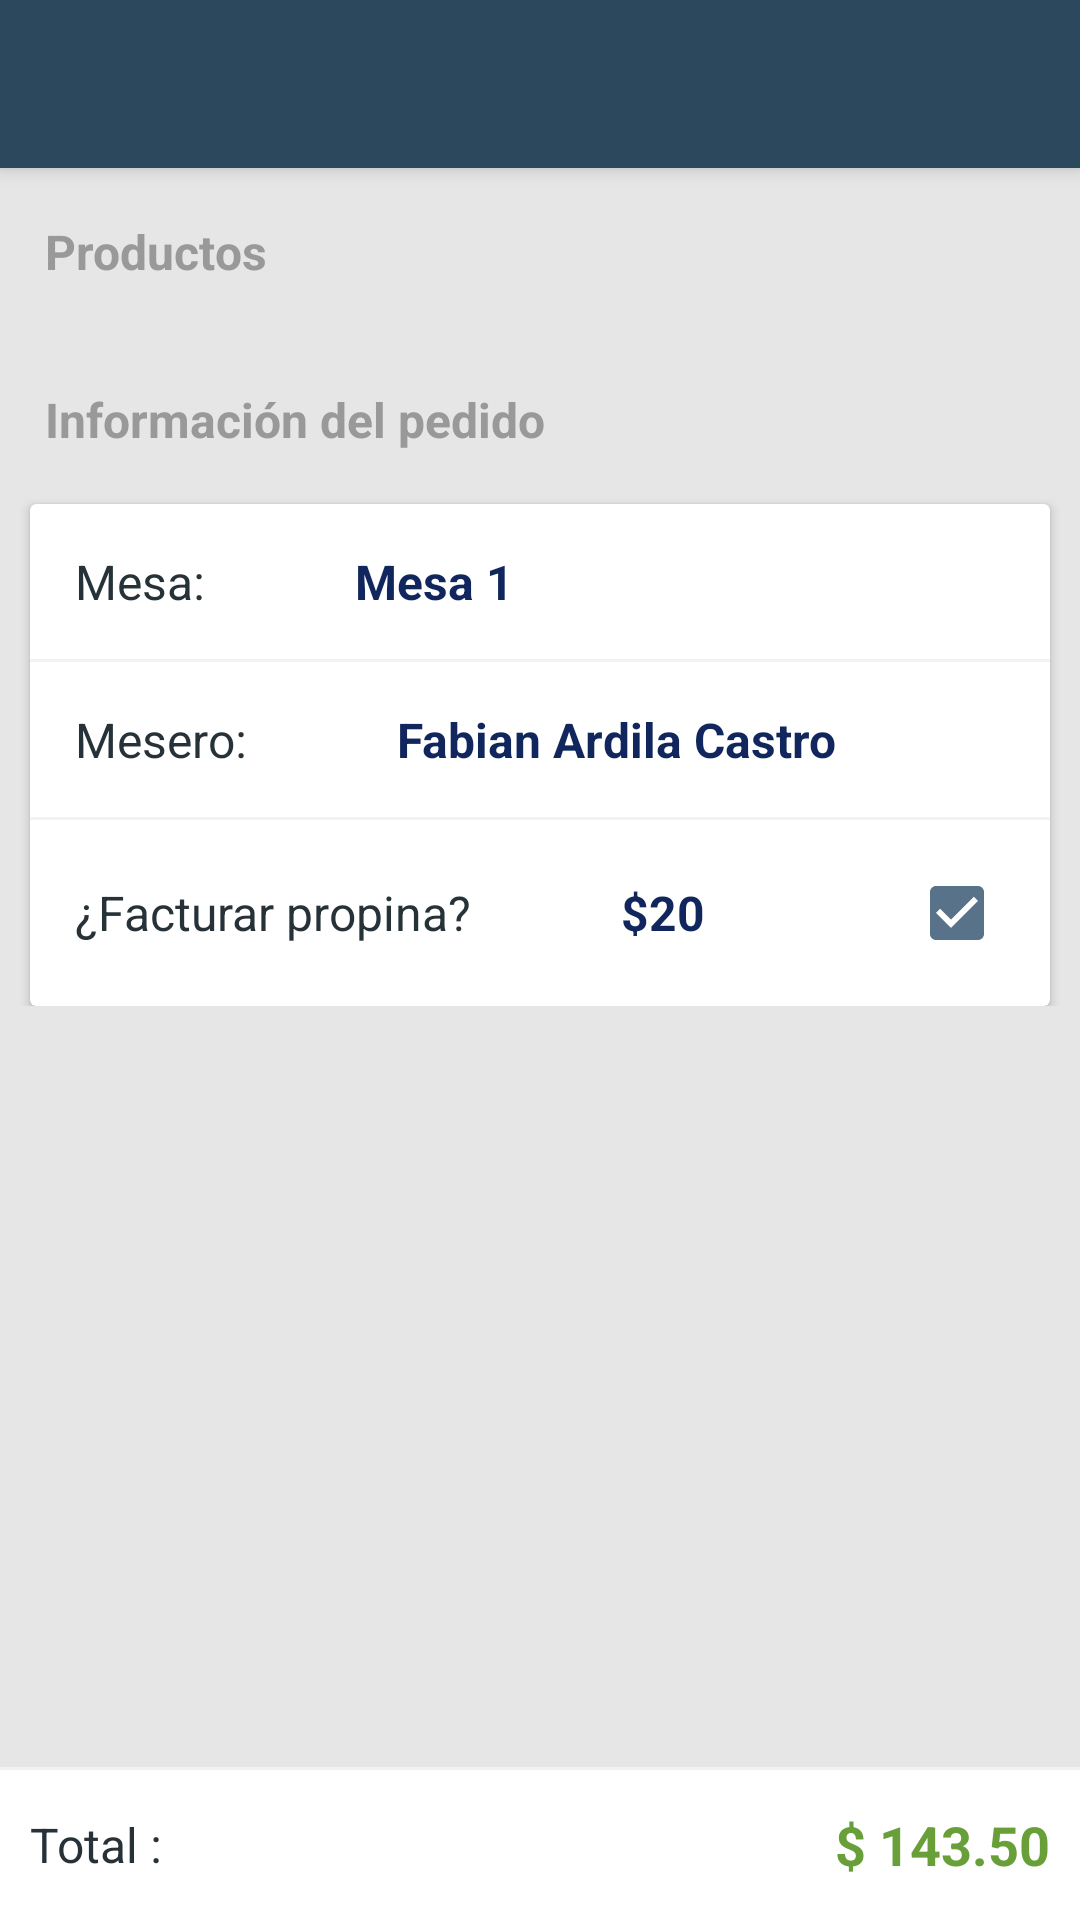

Reconstruct the res/layout file that produces this screen, plus the resources it refers to.
<!-- AndroidManifest.xml: activity theme AppTheme.NoActionBar -->
<!-- res/layout/activity_pedido_activo.xml -->
<?xml version="1.0" encoding="utf-8"?>
<androidx.coordinatorlayout.widget.CoordinatorLayout xmlns:android="http://schemas.android.com/apk/res/android"
    xmlns:app="http://schemas.android.com/apk/res-auto"
    xmlns:tools="http://schemas.android.com/tools"
    android:layout_width="match_parent"
    android:layout_height="match_parent"
    tools:context=".activitys.PedidoActivoActivity"
    android:background="@color/grey_10">

    <com.google.android.material.appbar.AppBarLayout
        android:layout_width="match_parent"
        android:layout_height="wrap_content">

        <androidx.appcompat.widget.Toolbar
            android:id="@+id/toolbar"
            android:layout_width="match_parent"
            android:layout_height="?attr/actionBarSize"
            android:background="?attr/colorPrimary"
            app:contentInsetStartWithNavigation="0dp"
            android:theme="@style/ThemeOverlay.AppCompat.Dark.ActionBar"
            app:popupTheme="@style/ThemeOverlay.AppCompat.Light"/>

    </com.google.android.material.appbar.AppBarLayout>

    <androidx.appcompat.widget.LinearLayoutCompat
        android:layout_width="match_parent"
        android:layout_height="match_parent"
        android:orientation="vertical"
        app:layout_behavior="@string/appbar_scrolling_view_behavior">

        <androidx.core.widget.NestedScrollView
            android:layout_width="match_parent"
            android:layout_height="0dp"
            android:layout_weight="1"
            android:scrollbars="none"
            android:scrollingCache="true">

            <LinearLayout
                android:layout_width="match_parent"
                android:layout_height="match_parent"
                android:orientation="vertical">

                <TextView
                    android:id="@+id/textView14"
                    android:layout_width="match_parent"
                    android:layout_height="?attr/actionBarSize"
                    android:layout_marginLeft="@dimen/spacing_large"
                    android:layout_marginRight="@dimen/spacing_large"
                    android:gravity="center_vertical"
                    android:text="Productos"
                    android:textAppearance="@style/TextAppearance.AppCompat.Subhead"
                    android:textColor="@color/grey_40"
                    android:textStyle="bold" />

                <androidx.recyclerview.widget.RecyclerView
                    android:id="@+id/rv"
                    android:layout_width="match_parent"
                    android:layout_height="wrap_content"/>

                <TextView
                    android:layout_width="match_parent"
                    android:layout_height="?attr/actionBarSize"
                    android:layout_marginLeft="@dimen/spacing_large"
                    android:layout_marginRight="@dimen/spacing_large"
                    android:gravity="center_vertical"
                    android:text="Información del pedido"
                    android:textAppearance="@style/TextAppearance.AppCompat.Subhead"
                    android:textColor="@color/grey_40"
                    android:textStyle="bold" />

                <androidx.cardview.widget.CardView
                    android:layout_width="match_parent"
                    android:layout_height="wrap_content"
                    android:layout_marginLeft="@dimen/spacing_middle"
                    android:layout_marginRight="@dimen/spacing_middle"
                    app:cardBackgroundColor="@android:color/white"
                    app:cardCornerRadius="2dp"
                    app:cardElevation="2dp">

                    <LinearLayout
                        android:layout_width="match_parent"
                        android:layout_height="wrap_content"
                        android:orientation="vertical">



                        <LinearLayout
                            android:layout_width="match_parent"
                            android:layout_height="wrap_content"
                            android:layout_margin="@dimen/spacing_large"
                            android:gravity="center_vertical"
                            android:orientation="horizontal">

                            <TextView
                                android:layout_width="wrap_content"
                                android:layout_height="wrap_content"
                                android:text="Mesa:"
                                android:textAppearance="@style/TextAppearance.AppCompat.Subhead"
                                android:textColor="@color/grey_90" />

                            <View
                                android:layout_width="50dp"
                                android:layout_height="0dp" />

                            <TextView
                                android:id="@+id/tvNumeroDeMesa"
                                android:layout_width="wrap_content"
                                android:layout_height="wrap_content"
                                android:text="Mesa 1"
                                android:textAppearance="@style/TextAppearance.AppCompat.Subhead"
                                android:textStyle="bold"
                                android:textColor="@color/blueDark" />

                            <View
                                android:layout_width="0dp"
                                android:layout_height="0dp"
                                android:layout_weight="1" />

                        </LinearLayout>

                        <View
                            android:layout_width="match_parent"
                            android:layout_height="1dp"
                            android:background="@color/grey_5" />

                        <LinearLayout
                            android:layout_width="match_parent"
                            android:layout_height="wrap_content"
                            android:layout_margin="@dimen/spacing_large"
                            android:gravity="center_vertical"
                            android:orientation="horizontal">

                            <TextView
                                android:layout_width="wrap_content"
                                android:layout_height="wrap_content"
                                android:text="Mesero:"
                                android:textAppearance="@style/TextAppearance.AppCompat.Subhead"
                                android:textColor="@color/grey_90" />

                            <View
                                android:layout_width="50dp"
                                android:layout_height="0dp" />

                            <TextView
                                android:id="@+id/tvNameMesero"
                                android:layout_width="wrap_content"
                                android:layout_height="wrap_content"
                                android:text="Fabian Ardila Castro"
                                android:textAppearance="@style/TextAppearance.AppCompat.Subhead"
                                android:textStyle="bold"
                                android:textColor="@color/blueDark" />

                            <View
                                android:layout_width="0dp"
                                android:layout_height="0dp"
                                android:layout_weight="1" />

                        </LinearLayout>

                        <View
                            android:layout_width="match_parent"
                            android:layout_height="1dp"
                            android:background="@color/grey_5" />

                        <LinearLayout
                            android:layout_width="match_parent"
                            android:layout_height="wrap_content"
                            android:layout_margin="@dimen/spacing_large"
                            android:gravity="center_vertical"
                            android:orientation="horizontal">

                            <TextView
                                android:layout_width="wrap_content"
                                android:layout_height="wrap_content"
                                android:text="¿Facturar propina?"
                                android:textAppearance="@style/TextAppearance.AppCompat.Subhead"
                                android:textColor="@color/grey_90" />

                            <View
                                android:layout_width="50dp"
                                android:layout_height="0dp" />

                            <TextView
                                android:id="@+id/valorPropina"
                                android:layout_width="wrap_content"
                                android:layout_height="wrap_content"
                                android:text="$20"
                                android:textAppearance="@style/TextAppearance.AppCompat.Subhead"
                                android:textStyle="bold"
                                android:textColor="@color/blueDark" />

                            <View
                                android:layout_width="0dp"
                                android:layout_height="0dp"
                                android:layout_weight="1" />

                            <CheckBox
                                android:id="@+id/cbx_dhl"
                                android:layout_width="wrap_content"
                                android:layout_height="wrap_content"
                                android:checked="true"
                                app:buttonTint="@color/deep_orange_500" />

                        </LinearLayout>

                    </LinearLayout>

                </androidx.cardview.widget.CardView>



            </LinearLayout>


        </androidx.core.widget.NestedScrollView>

        <View
            android:layout_width="match_parent"
            android:layout_height="1dp"
            android:background="@color/grey_5" />

        <androidx.appcompat.widget.LinearLayoutCompat
            android:layout_width="match_parent"
            android:layout_height="@dimen/spacing_xxlarge"
            android:background="@android:color/white"
            android:gravity="center_vertical"
            android:orientation="horizontal"
            android:paddingLeft="@dimen/spacing_middle"
            android:paddingRight="@dimen/spacing_middle">

            <TextView
                android:layout_width="wrap_content"
                android:layout_height="wrap_content"
                android:text="Total : "
                android:textAppearance="@style/TextAppearance.AppCompat.Subhead"
                android:textColor="@color/grey_90" />

            <View
                android:layout_width="0dp"
                android:layout_height="0dp"
                android:layout_weight="1" />

            <TextView
                android:layout_width="wrap_content"
                android:layout_height="wrap_content"
                android:text="$ 143.50"
                android:textAppearance="@style/TextAppearance.AppCompat.Medium"
                android:textColor="@color/light_green_700"
                android:textStyle="bold" />

        </androidx.appcompat.widget.LinearLayoutCompat>

    </androidx.appcompat.widget.LinearLayoutCompat>





</androidx.coordinatorlayout.widget.CoordinatorLayout>
<!-- resources referenced by this layout -->
<resources>
  <color name="blueDark">#10265C</color>
  <color name="deep_orange_500">#FF5722</color>
  <color name="grey_10">#e6e6e6</color>
  <color name="grey_40">#999999</color>
  <color name="grey_5">#f2f2f2</color>
  <color name="grey_90">#263238</color>
  <color name="light_green_700">#689F38</color>
  <dimen name="spacing_large">15dp</dimen>
  <dimen name="spacing_middle">10dp</dimen>
  <dimen name="spacing_xxlarge">50dp</dimen>
  <style name="AppTheme.NoActionBar">
          <item name="windowActionBar">false</item>
          <item name="windowNoTitle">true</item>
      </style>
</resources>
